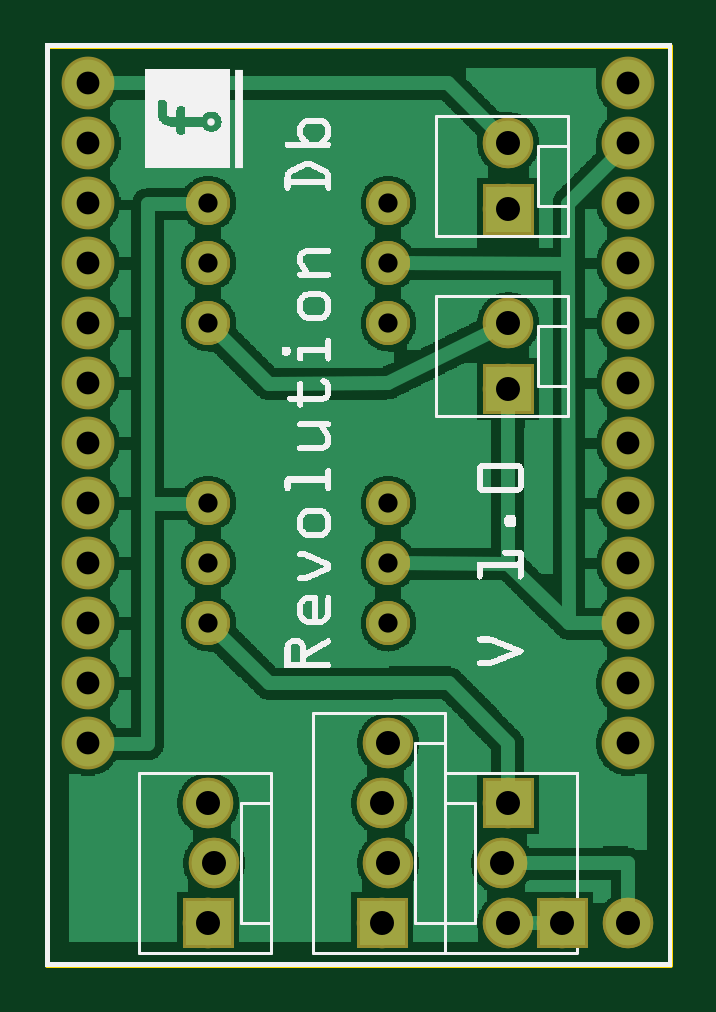
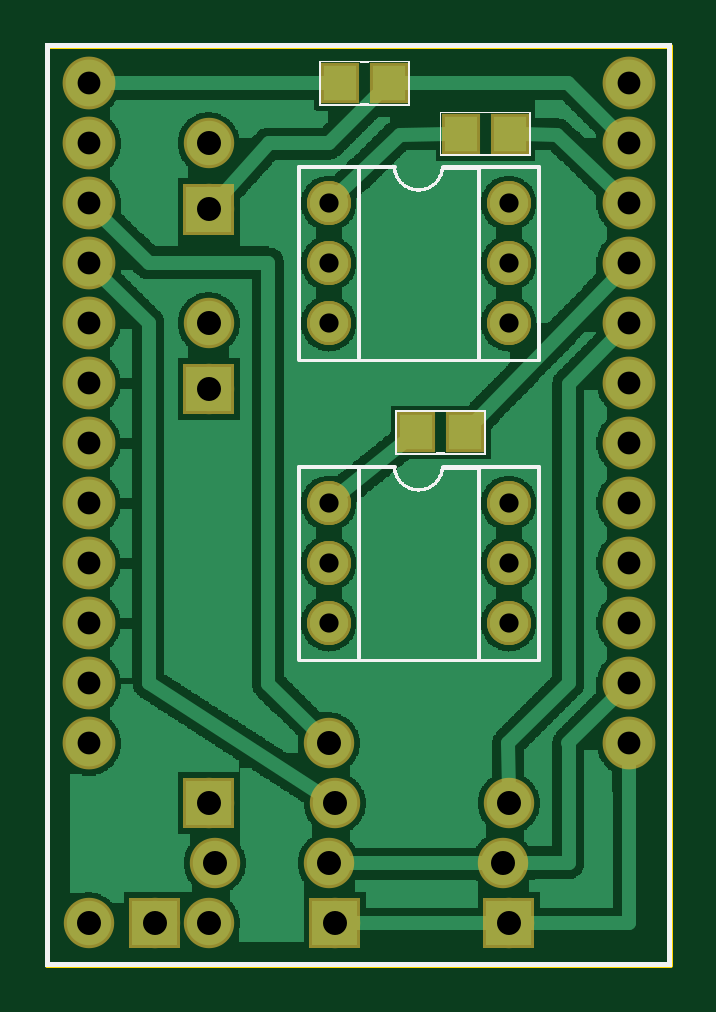
Circuit board: 9 layer files. Board 26.3 x 38.9 mm.
- outline: Revolution Dashboard Lilygo PCB_contour.gm1 (370 bytes)
- bottom_copper: Revolution Dashboard Lilygo PCB_copperBottom.gbl (76845 bytes)
- top_copper: Revolution Dashboard Lilygo PCB_copperTop.gtl (67280 bytes)
- drill: Revolution Dashboard Lilygo PCB_drill.txt (926 bytes)
- bottom_mask: Revolution Dashboard Lilygo PCB_maskBottom.gbs (18846 bytes)
- top_mask: Revolution Dashboard Lilygo PCB_maskTop.gts (18934 bytes)
- paste: Revolution Dashboard Lilygo PCB_pasteMaskBottom.gbp (580 bytes)
- bottom_silk: Revolution Dashboard Lilygo PCB_silkBottom.gbo (95513 bytes)
- top_silk: Revolution Dashboard Lilygo PCB_silkTop.gto (122431 bytes)

=== outline: Revolution Dashboard Lilygo PCB_contour.gm1 ===
G04 MADE WITH FRITZING*
G04 WWW.FRITZING.ORG*
G04 DOUBLE SIDED*
G04 HOLES PLATED*
G04 CONTOUR ON CENTER OF CONTOUR VECTOR*
%ASAXBY*%
%FSLAX23Y23*%
%MOIN*%
%OFA0B0*%
%SFA1.0B1.0*%
%ADD10R,1.045170X1.539190*%
%ADD11C,0.008000*%
%ADD10C,0.008*%
%LNCONTOUR*%
G90*
G70*
G54D10*
G54D11*
X4Y1535D02*
X1041Y1535D01*
X1041Y4D01*
X4Y4D01*
X4Y1535D01*
D02*
G04 End of contour*
M02*
=== bottom_copper: Revolution Dashboard Lilygo PCB_copperBottom.gbl (76845 bytes, source omitted) ===
=== top_copper: Revolution Dashboard Lilygo PCB_copperTop.gtl (67280 bytes, source omitted) ===
=== drill: Revolution Dashboard Lilygo PCB_drill.txt ===
; NON-PLATED HOLES START AT T1
; THROUGH (PLATED) HOLES START AT T100
M48
INCH
T100C0.040000
T101C0.038000
T102C0.032000
%
T100
X002721Y000726
X007621Y001726
X007721Y010726
X005721Y001726
X009721Y000726
X007721Y000726
X007721Y002726
X005721Y003726
X002721Y002726
X008621Y000726
X005621Y000726
X002821Y001726
X005621Y002726
X007721Y012626
X007721Y009626
X007721Y013726
T101
X009720Y013726
X009720Y011726
X009720Y005726
X009720Y004726
X000721Y012726
X009720Y007726
X000721Y007726
X009720Y006726
X000721Y013726
X009720Y012726
X000721Y006726
X000721Y003726
X000721Y009726
X000721Y004726
X000721Y010726
X009720Y008726
X009720Y010726
X009720Y014726
X009720Y003726
X009720Y009726
X000721Y014730
X000721Y008726
X000721Y011726
X000721Y005726
T102
X002721Y006726
X005721Y005726
X005721Y007726
X005721Y006726
X002721Y007726
X002721Y005726
X005721Y010726
X002721Y011726
X002721Y012726
X005721Y011726
X002721Y010726
X005721Y012726
T00
M30

=== bottom_mask: Revolution Dashboard Lilygo PCB_maskBottom.gbs (18846 bytes, source omitted) ===
=== top_mask: Revolution Dashboard Lilygo PCB_maskTop.gts (18934 bytes, source omitted) ===
=== paste: Revolution Dashboard Lilygo PCB_pasteMaskBottom.gbp ===
G04 MADE WITH FRITZING*
G04 WWW.FRITZING.ORG*
G04 DOUBLE SIDED*
G04 HOLES PLATED*
G04 CONTOUR ON CENTER OF CONTOUR VECTOR*
%ASAXBY*%
%FSLAX23Y23*%
%MOIN*%
%OFA0B0*%
%SFA1.0B1.0*%
%ADD10C,0.063000*%
%ADD11R,0.055118X0.059055*%
%ADD12R,0.001000X0.001000*%
%LNPASTEMASK0*%
G90*
G70*
G54D10*
X572Y1073D03*
X272Y1173D03*
X572Y1073D03*
X272Y1173D03*
X572Y1073D03*
X272Y1173D03*
X572Y573D03*
X272Y673D03*
X572Y573D03*
X272Y673D03*
X572Y573D03*
X272Y673D03*
G54D11*
X351Y1388D03*
X270Y1388D03*
X426Y891D03*
X345Y891D03*
X553Y1473D03*
X472Y1473D03*
G54D12*
D02*
G04 End of PasteMask0*
M02*
=== bottom_silk: Revolution Dashboard Lilygo PCB_silkBottom.gbo (95513 bytes, source omitted) ===
=== top_silk: Revolution Dashboard Lilygo PCB_silkTop.gto (122431 bytes, source omitted) ===
